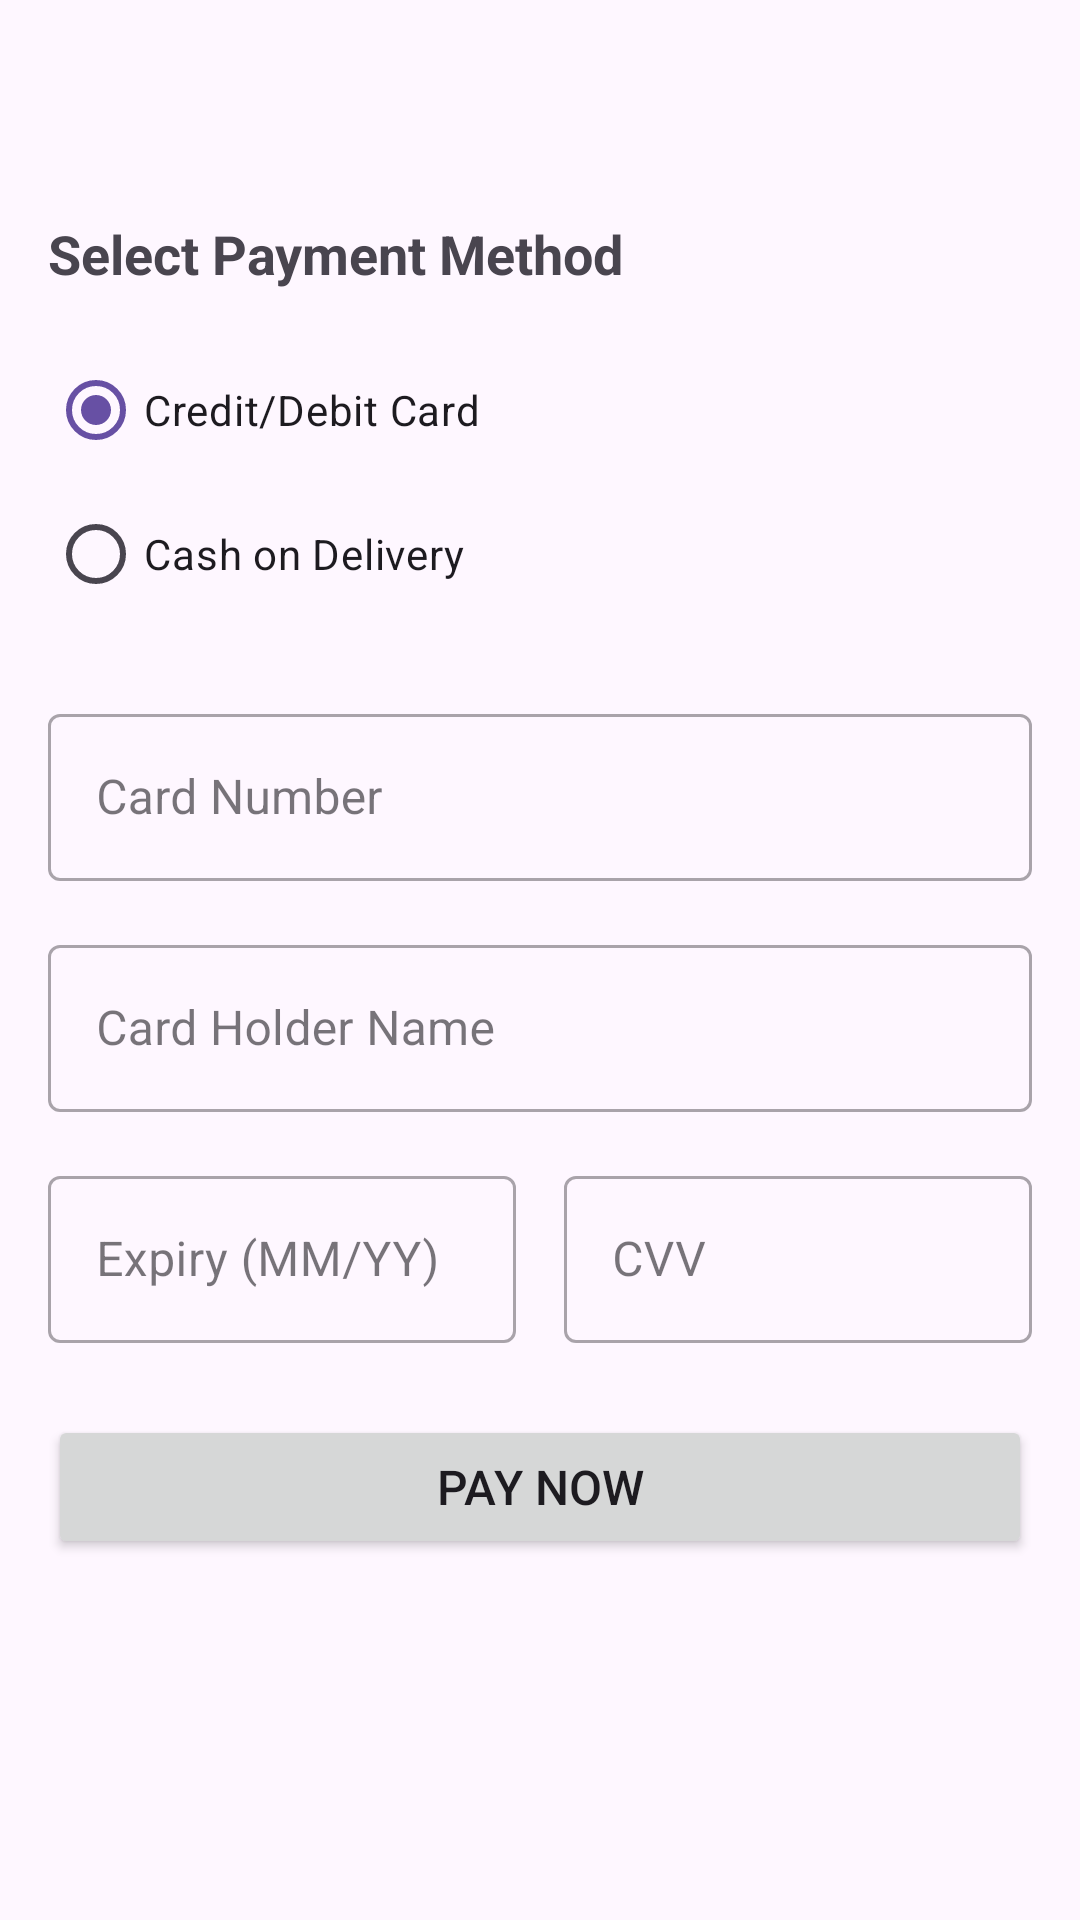

Here is an Android app screen rendered from its layout file. Give the layout XML and the strings, colors and styles it references.
<!-- AndroidManifest.xml: application theme Theme.HelthCare -->
<!-- res/layout/activity_payment.xml -->
<?xml version="1.0" encoding="utf-8"?>
<ScrollView xmlns:android="http://schemas.android.com/apk/res/android"
    xmlns:app="http://schemas.android.com/apk/res-auto"
    android:layout_width="match_parent"
    android:layout_height="match_parent">

    <LinearLayout
        android:layout_width="match_parent"
        android:layout_height="wrap_content"
        android:orientation="vertical"
        android:padding="16dp">

        <TextView
            android:id="@+id/tvTotalAmount"
            android:layout_width="match_parent"
            android:layout_height="wrap_content"
            android:layout_marginBottom="24dp"
            android:gravity="center"
            android:textSize="24sp"
            android:textStyle="bold" />

        <TextView
            android:layout_width="match_parent"
            android:layout_height="wrap_content"
            android:layout_marginBottom="16dp"
            android:text="Select Payment Method"
            android:textSize="18sp"
            android:textStyle="bold" />

        <RadioGroup
            android:id="@+id/rgPaymentMethod"
            android:layout_width="match_parent"
            android:layout_height="wrap_content"
            android:layout_marginBottom="24dp">

            <RadioButton
                android:id="@+id/rbCard"
                android:layout_width="match_parent"
                android:layout_height="wrap_content"
                android:checked="true"
                android:text="Credit/Debit Card" />

            <RadioButton
                android:id="@+id/rbCashOnDelivery"
                android:layout_width="match_parent"
                android:layout_height="wrap_content"
                android:text="Cash on Delivery" />
        </RadioGroup>

        <com.google.android.material.textfield.TextInputLayout
            android:layout_width="match_parent"
            android:layout_height="wrap_content"
            android:layout_marginBottom="16dp"
            android:hint="Card Number"
            style="@style/Widget.MaterialComponents.TextInputLayout.OutlinedBox">

            <com.google.android.material.textfield.TextInputEditText
                android:id="@+id/etCardNumber"
                android:layout_width="match_parent"
                android:layout_height="wrap_content"
                android:inputType="number"
                android:maxLength="16" />
        </com.google.android.material.textfield.TextInputLayout>

        <com.google.android.material.textfield.TextInputLayout
            android:layout_width="match_parent"
            android:layout_height="wrap_content"
            android:layout_marginBottom="16dp"
            android:hint="Card Holder Name"
            style="@style/Widget.MaterialComponents.TextInputLayout.OutlinedBox">

            <com.google.android.material.textfield.TextInputEditText
                android:id="@+id/etCardHolder"
                android:layout_width="match_parent"
                android:layout_height="wrap_content"
                android:inputType="textPersonName" />
        </com.google.android.material.textfield.TextInputLayout>

        <LinearLayout
            android:layout_width="match_parent"
            android:layout_height="wrap_content"
            android:orientation="horizontal">

            <com.google.android.material.textfield.TextInputLayout
                android:layout_width="0dp"
                android:layout_height="wrap_content"
                android:layout_weight="1"
                android:layout_marginEnd="8dp"
                android:hint="Expiry (MM/YY)"
                style="@style/Widget.MaterialComponents.TextInputLayout.OutlinedBox">

                <com.google.android.material.textfield.TextInputEditText
                    android:id="@+id/etExpiry"
                    android:layout_width="match_parent"
                    android:layout_height="wrap_content"
                    android:inputType="date"
                    android:maxLength="5" />
            </com.google.android.material.textfield.TextInputLayout>

            <com.google.android.material.textfield.TextInputLayout
                android:layout_width="0dp"
                android:layout_height="wrap_content"
                android:layout_weight="1"
                android:layout_marginStart="8dp"
                android:hint="CVV"
                style="@style/Widget.MaterialComponents.TextInputLayout.OutlinedBox">

                <com.google.android.material.textfield.TextInputEditText
                    android:id="@+id/etCVV"
                    android:layout_width="match_parent"
                    android:layout_height="wrap_content"
                    android:inputType="numberPassword"
                    android:maxLength="3" />
            </com.google.android.material.textfield.TextInputLayout>
        </LinearLayout>

        <Button
            android:id="@+id/btnPay"
            android:layout_width="match_parent"
            android:layout_height="wrap_content"
            android:layout_marginTop="24dp"
            android:text="Pay Now"
            android:textSize="16sp" />

    </LinearLayout>
</ScrollView>
<!-- resources referenced by this layout -->
<resources>
  <style name="Theme.HelthCare" parent="Base.Theme.HelthCare" />
  <style name="Base.Theme.HelthCare" parent="Theme.Material3.DayNight.NoActionBar">
          
          
      </style>
</resources>
